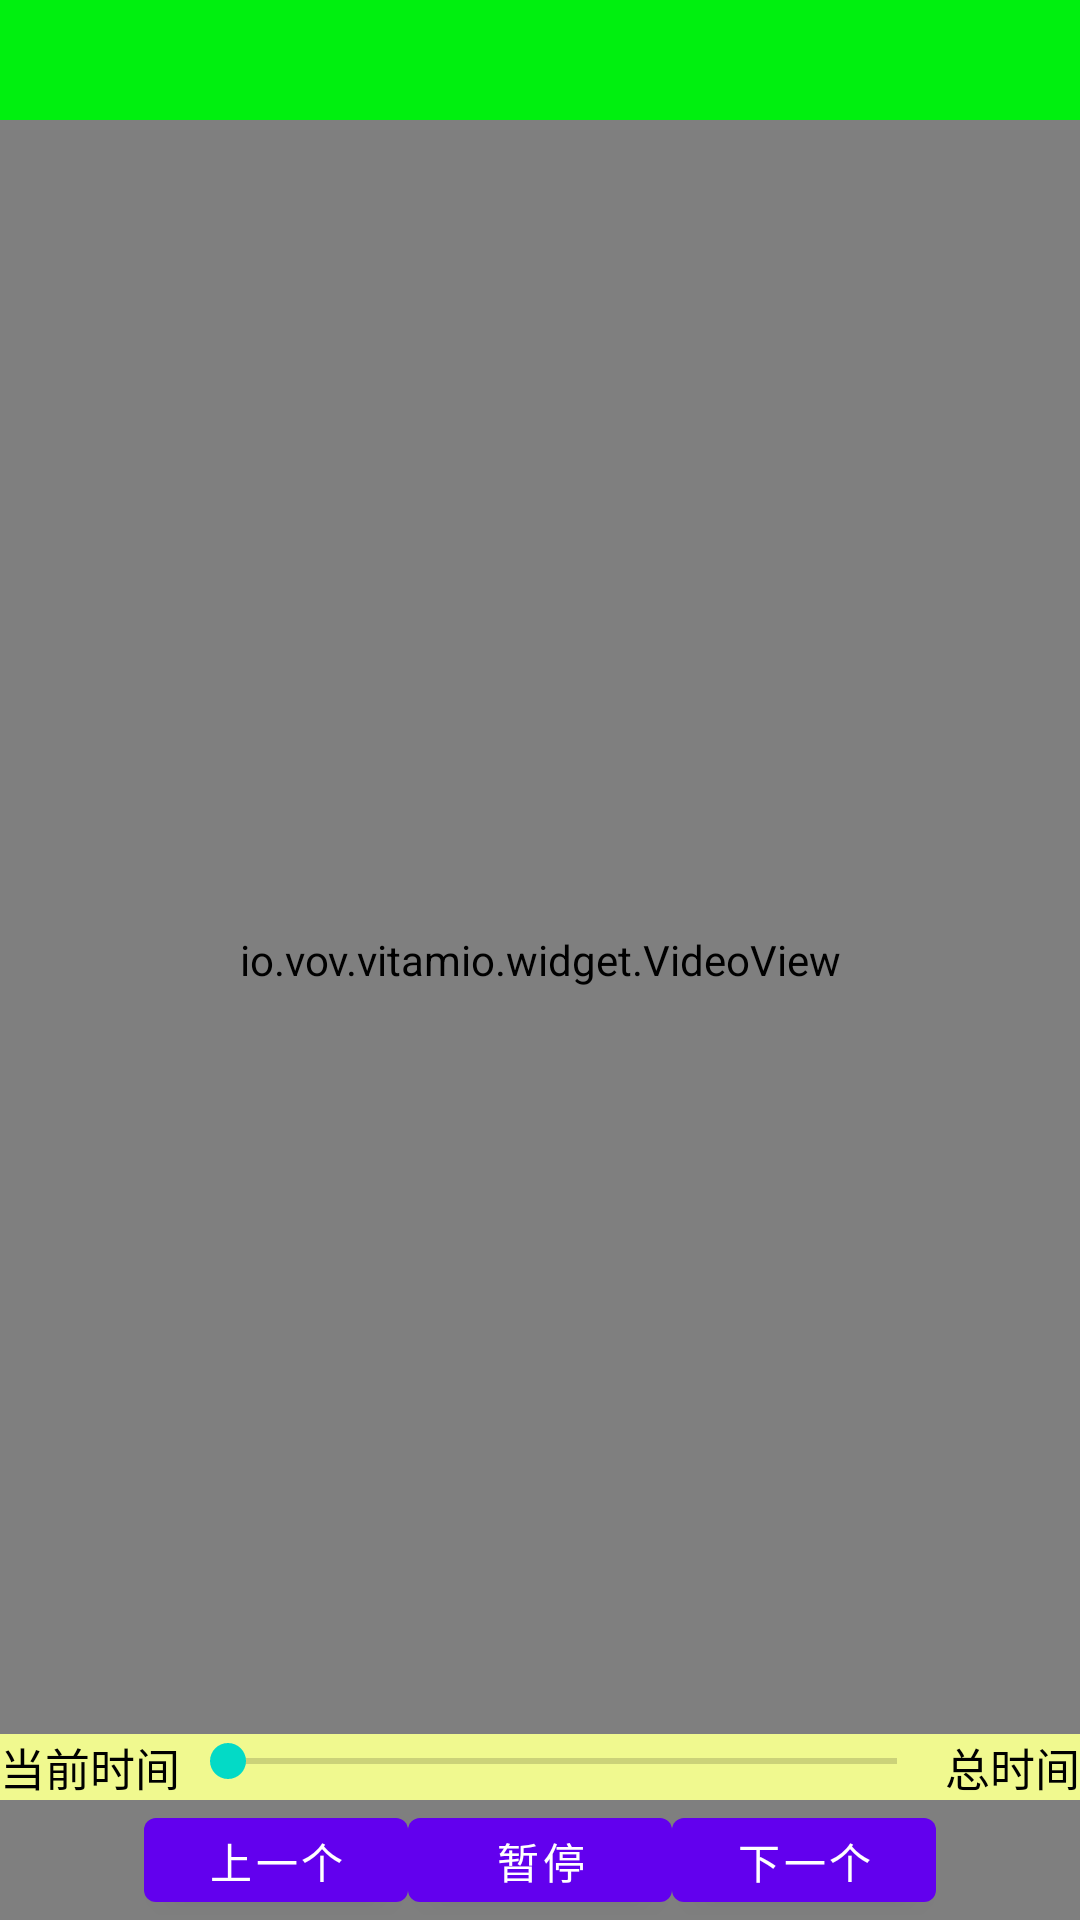

Produce the Android XML layout that renders to this screen, including the resource entries it uses.
<!-- AndroidManifest.xml: fallback theme Theme.MaterialComponents.DayNight.NoActionBar -->
<!-- res/layout/activity_videoplayer.xml -->
<?xml version="1.0" encoding="utf-8"?>
<RelativeLayout xmlns:android="http://schemas.android.com/apk/res/android"
				android:background="@color/black"
				android:layout_width="match_parent"
				android:layout_height="match_parent"
		>

	<io.vov.vitamio.widget.VideoView
			android:id="@+id/vvPlayer"
			android:layout_centerInParent="true"
			android:layout_height="match_parent"
			android:layout_width="match_parent"
			/>

	<include
			android:id="@+id/rlayMediaControler"
			layout="@layout/media_controler"
			/>

</RelativeLayout>
<!-- res/layout/media_controler.xml (included above) -->
<?xml version="1.0" encoding="utf-8"?>
<RelativeLayout xmlns:android="http://schemas.android.com/apk/res/android"
				android:layout_width="match_parent"
				android:layout_height="match_parent"
		>

	<LinearLayout
			android:background="#00F00F"
			android:layout_alignParentTop="true"
			android:orientation="horizontal"
			android:layout_width="match_parent"
			android:layout_height="@dimen/normal_dp_40"
			>

		<TextView
				android:id="@+id/tvVideoTitle"
				android:textColor="@color/black"
				android:textSize="@dimen/text_size_20"
				android:gravity="center"
				android:layout_width="wrap_content"
				android:layout_height="match_parent"
				/>
	</LinearLayout>

	<LinearLayout
			android:layout_width="match_parent"
			android:layout_alignParentBottom="true"
			android:layout_height="wrap_content"
			android:orientation="vertical"
			>

		<RelativeLayout
				android:background="#F0F98F"
				android:layout_width="match_parent"
				android:layout_height="wrap_content"
				>

			<TextView
					android:id="@+id/tvCurrentTime"
					android:layout_alignParentStart="true"
					android:textSize="@dimen/text_size_15"
					android:textColor="@color/black"
					android:text="当前时间"
					android:layout_width="wrap_content"
					android:layout_height="wrap_content"
					/>

			<TextView
					android:id="@+id/tvTotalTime"
					android:layout_alignParentEnd="true"
					android:textSize="@dimen/text_size_15"
					android:textColor="@color/black"
					android:text="总时间"
					android:layout_width="wrap_content"
					android:layout_height="wrap_content"
					/>

			<SeekBar
					android:layout_toEndOf="@id/tvCurrentTime"
					android:layout_toStartOf="@id/tvTotalTime"
					android:id="@+id/seekVideo"
					android:layout_width="match_parent"
					android:layout_height="wrap_content"
					/>
		</RelativeLayout>

		<LinearLayout
				android:gravity="center"
				android:layout_width="match_parent"
				android:layout_height="@dimen/normal_dp_40"
				android:orientation="horizontal"
				>

			<Button
					android:id="@+id/btnPlayPre"
					android:text="上一个"
					android:layout_width="wrap_content"
					android:layout_height="match_parent"
					/>

			<Button
					android:id="@+id/btnPlayPause"
					android:text="暂停"
					android:layout_width="wrap_content"
					android:layout_height="match_parent"
					/>

			<Button
					android:id="@+id/btnPlayNext"
					android:text="下一个"
					android:layout_width="wrap_content"
					android:layout_height="match_parent"
					/>
		</LinearLayout>
	</LinearLayout>
</RelativeLayout>
<!-- resources referenced by this layout -->
<resources>
  <color name="black">#000000</color>
  <dimen name="normal_dp_40">40dp</dimen>
  <dimen name="text_size_15">15sp</dimen>
  <dimen name="text_size_20">20sp</dimen>
</resources>
